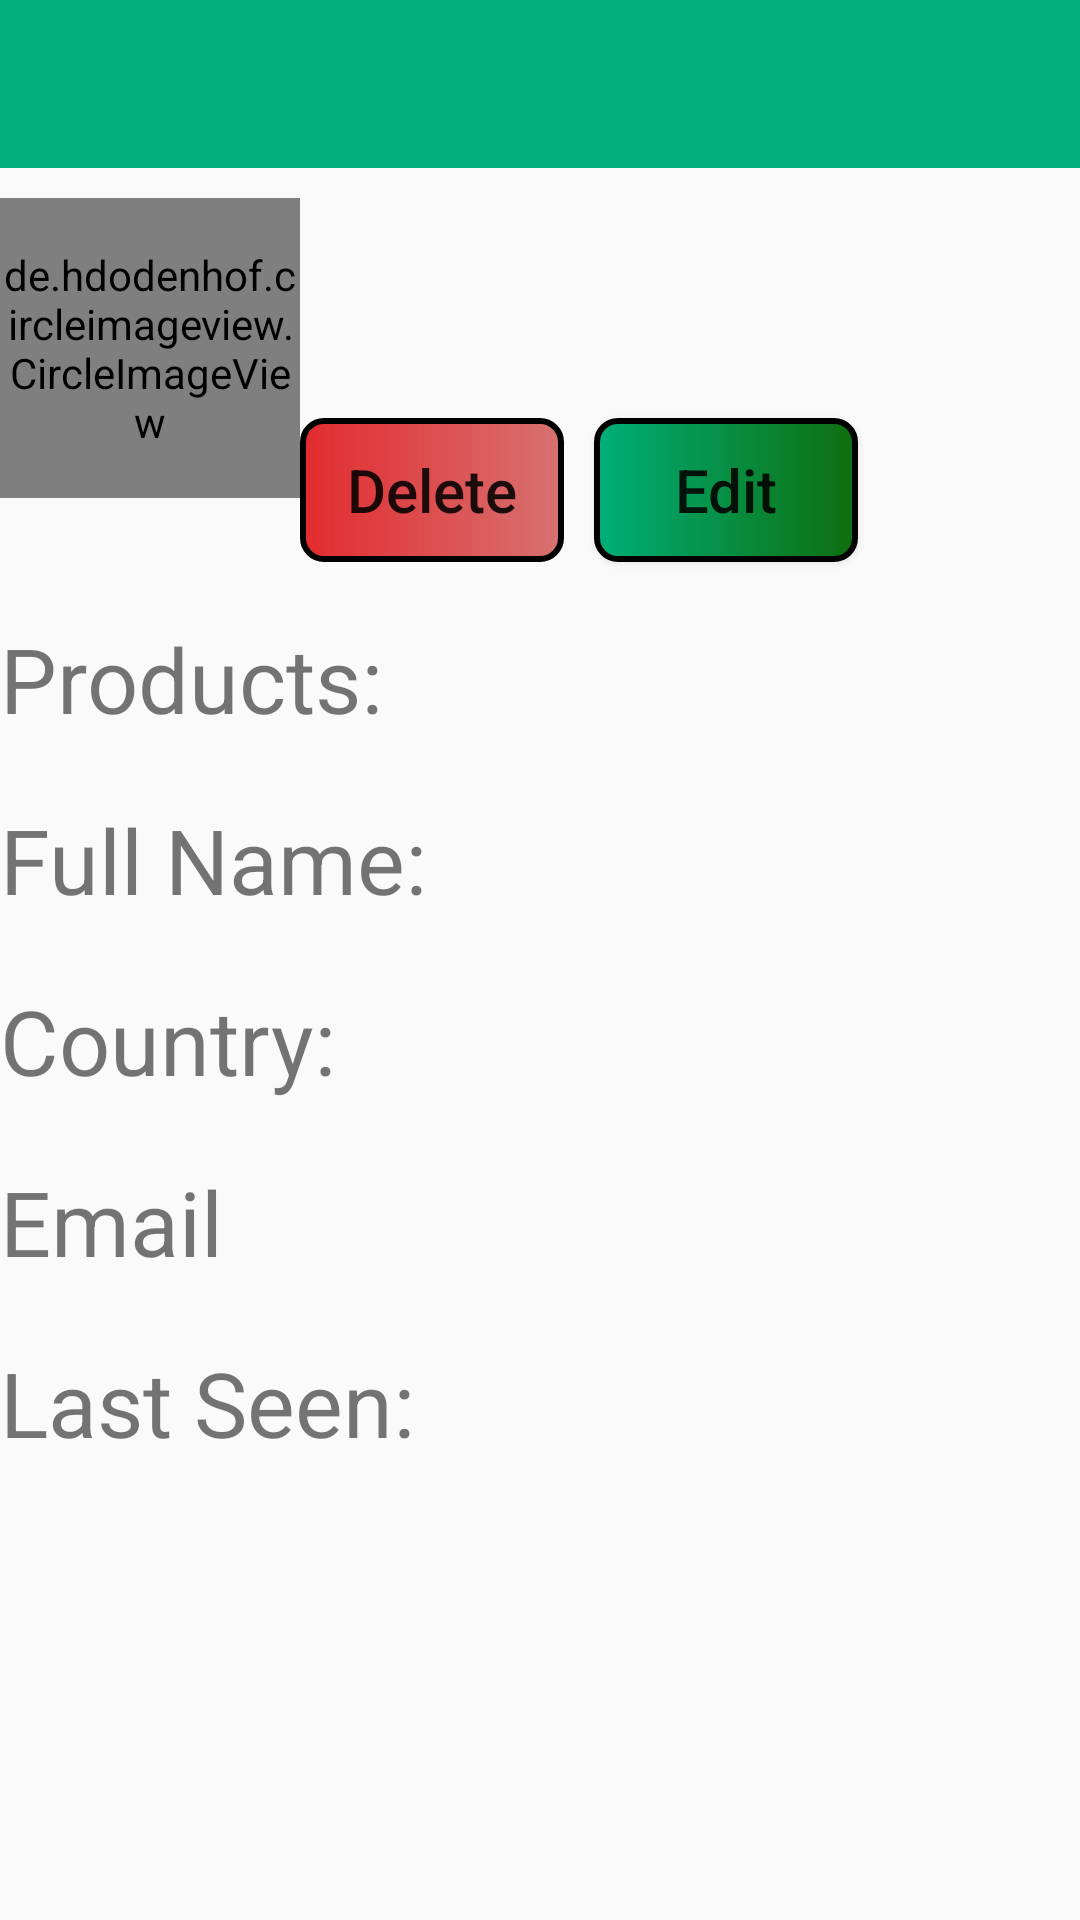

Reconstruct the res/layout file that produces this screen, plus the resources it refers to.
<!-- AndroidManifest.xml: application theme AppTheme -->
<!-- res/layout/activity_details.xml -->
<?xml version="1.0" encoding="utf-8"?>
<RelativeLayout xmlns:android="http://schemas.android.com/apk/res/android"
    xmlns:tools="http://schemas.android.com/tools"
    android:layout_width="match_parent"
    android:layout_height="match_parent"
    tools:context="com.example.macbookair.myapplication2.activities.DetailsActivity">

    <android.support.v7.widget.Toolbar
        android:id="@+id/toolbar_details"
        android:layout_width="match_parent"
        android:layout_height="wrap_content"
        android:background="@color/toolbarColor" />

    <de.hdodenhof.circleimageview.CircleImageView
        android:id="@+id/profile_image_details"
        android:layout_width="100dp"
        android:layout_height="100dp"
        android:layout_below="@id/toolbar_details"
        android:layout_marginTop="10dp" />

    <TextView
        android:id="@+id/txt_name_details"
        android:layout_width="wrap_content"
        android:layout_height="wrap_content"
        android:layout_below="@id/toolbar_details"
        android:layout_marginStart="20dp"
        android:layout_marginTop="30dp"
        android:layout_toEndOf="@id/profile_image_details"
        android:textColor="@color/blackColor"
        android:textSize="40sp" />

    <ImageView
        android:id="@+id/network_image_details"
        android:layout_width="16dp"
        android:layout_height="16dp"
        android:layout_below="@id/toolbar_details"
        android:layout_marginStart="10dp"
        android:layout_marginTop="50dp"
        android:layout_toEndOf="@id/txt_name_details" />

    <Button
        android:id="@+id/delete_button"
        android:layout_width="wrap_content"
        android:layout_height="wrap_content"
        android:layout_below="@id/txt_name_details"
        android:layout_toEndOf="@id/profile_image_details"
        android:background="@drawable/button_delete"
        android:onClick="delete"
        android:text="@string/delete"
        android:textAllCaps="false"
        android:textSize="20sp" />

    <Button
        android:id="@+id/edit_button"
        android:layout_width="wrap_content"
        android:layout_height="wrap_content"
        android:layout_below="@id/txt_name_details"
        android:layout_marginStart="10dp"
        android:layout_toEndOf="@id/delete_button"
        android:background="@drawable/button_edit"
        android:text="@string/edit"
        android:textAllCaps="false"
        android:textSize="20sp" />

    <TextView
        android:id="@+id/product"
        android:layout_width="wrap_content"
        android:layout_height="wrap_content"
        android:layout_below="@id/profile_image_details"
        android:layout_marginTop="40dp"
        android:text="@string/products"
        android:textSize="30sp" />

    <TextView
        android:id="@+id/fullname1"
        android:layout_width="wrap_content"
        android:layout_height="wrap_content"
        android:layout_below="@id/product"
        android:layout_marginTop="20dp"
        android:text="@string/full_name"
        android:textSize="30sp" />

    <TextView
        android:id="@+id/country1"
        android:layout_width="wrap_content"
        android:layout_height="wrap_content"
        android:layout_below="@id/fullname1"
        android:layout_marginTop="20dp"
        android:text="@string/country"
        android:textSize="30sp" />

    <TextView
        android:id="@+id/email1"
        android:layout_width="wrap_content"
        android:layout_height="wrap_content"
        android:layout_below="@id/country1"
        android:layout_marginTop="20dp"
        android:text="@string/email"
        android:textSize="30sp" />

    <TextView
        android:id="@+id/lastseen1"
        android:layout_width="wrap_content"
        android:layout_height="wrap_content"
        android:layout_below="@id/email1"
        android:layout_marginTop="20dp"
        android:text="@string/last_seen"
        android:textSize="30sp" />

    <TextView
        android:id="@+id/product_details"
        android:layout_width="wrap_content"
        android:layout_height="wrap_content"
        android:layout_below="@id/profile_image_details"
        android:layout_marginStart="130dp"
        android:layout_marginTop="45dp"
        android:layout_toEndOf="@id/product"
        android:textSize="20sp"/>

    <TextView
        android:id="@+id/full_name_details"
        android:layout_width="wrap_content"
        android:layout_height="wrap_content"
        android:layout_below="@id/product"
        android:layout_marginStart="20dp"
        android:layout_marginTop="25dp"
        android:layout_toEndOf="@id/fullname1"
        android:textSize="20sp"/>

    <TextView
        android:id="@+id/country_details"
        android:layout_width="wrap_content"
        android:layout_height="wrap_content"
        android:layout_below="@id/fullname1"
        android:layout_marginStart="120dp"
        android:layout_marginTop="25dp"
        android:layout_toEndOf="@id/country1"
        android:textSize="20sp"/>

    <TextView
        android:id="@+id/email_details"
        android:layout_width="wrap_content"
        android:layout_height="wrap_content"
        android:layout_below="@id/country1"
        android:layout_marginStart="20dp"
        android:layout_marginTop="25dp"
        android:layout_toEndOf="@id/email1"
        android:textSize="20sp"/>

    <TextView
        android:id="@+id/last_seen_details"
        android:layout_width="wrap_content"
        android:layout_height="wrap_content"
        android:layout_below="@id/email1"
        android:layout_marginStart="90dp"
        android:layout_marginTop="25dp"
        android:layout_toEndOf="@id/lastseen1"
        android:textSize="20sp"/>


</RelativeLayout>
<!-- resources referenced by this layout -->
<resources>
  <color name="blackColor">#000000</color>
  <color name="toolbarColor">#00AF7A</color>
  <!-- drawable button_delete (drawable) -->
  <?xml version="1.0" encoding="utf-8"?>
  <shape xmlns:android="http://schemas.android.com/apk/res/android" >
      <stroke android:width="2dp"
          android:color="#000"/>
      <gradient
          android:startColor="#ddde0b0e"
          android:endColor="#d77171"
          android:useLevel="false"/>
      <corners
          android:bottomLeftRadius="7dp"
          android:bottomRightRadius="7dp"
          android:topLeftRadius="7dp"
          android:topRightRadius="7dp" />
  </shape>
  <!-- drawable button_edit (drawable) -->
  <?xml version="1.0" encoding="utf-8"?>
  <shape xmlns:android="http://schemas.android.com/apk/res/android" >
      <stroke android:width="2dp"
          android:color="#000"/>
      <gradient
          android:startColor="@color/toolbarColor"
          android:endColor="#0e6e0d"
          android:useLevel="false"/>
      <corners
          android:bottomLeftRadius="7dp"
          android:bottomRightRadius="7dp"
          android:topLeftRadius="7dp"
          android:topRightRadius="7dp" />
  </shape>
  <string name="country">Country:</string>
  <string name="delete">Delete</string>
  <string name="edit">Edit</string>
  <string name="email">Email</string>
  <string name="full_name">Full Name:</string>
  <string name="last_seen">Last Seen:</string>
  <string name="products">Products:</string>
  <style name="AppTheme" parent="Theme.AppCompat.Light.NoActionBar">
          
          <item name="colorPrimary">@color/colorPrimary</item>
          <item name="colorPrimaryDark">@color/toolbarColor</item>
          <item name="colorAccent">@color/colorAccent</item>
      </style>
  <color name="colorPrimary">#3F51B5</color>
  <color name="colorAccent">#FF4081</color>
</resources>
